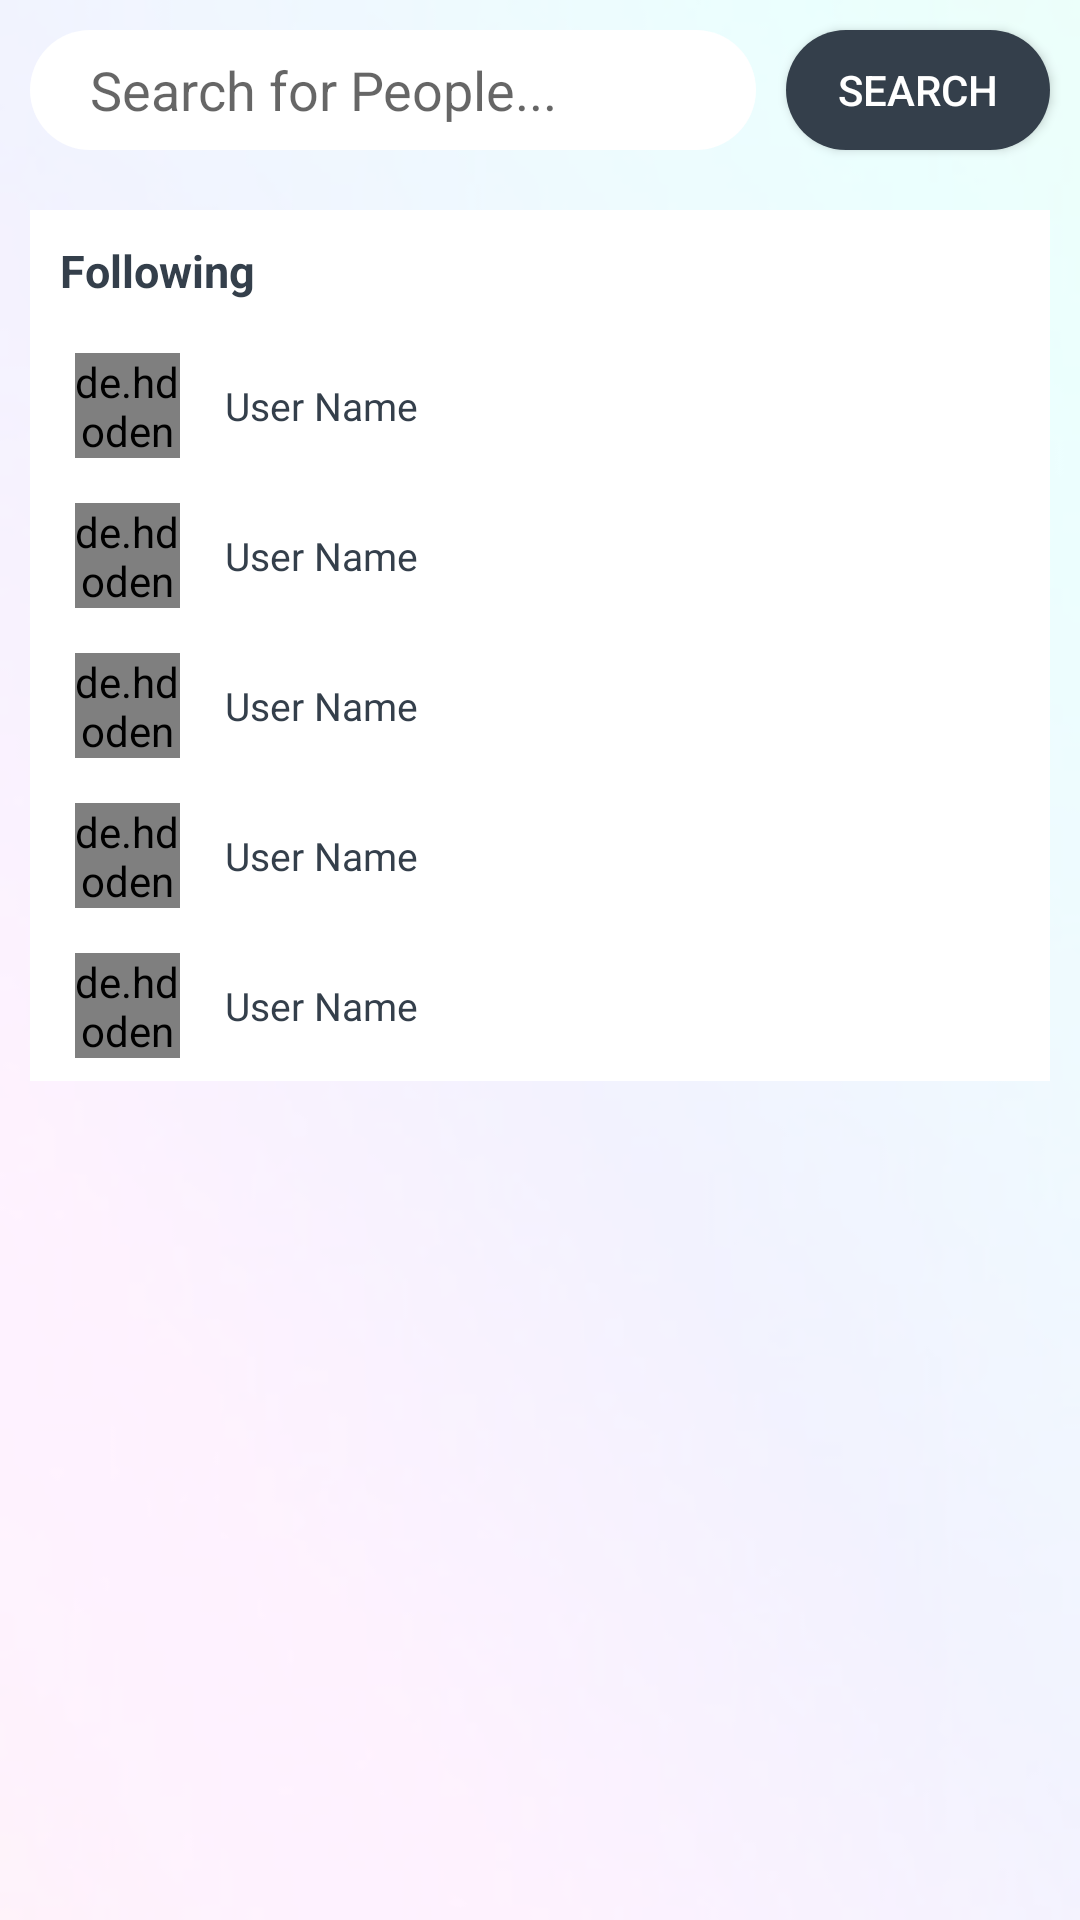

The Android layout XML behind this screen, and the referenced resources:
<!-- AndroidManifest.xml: application theme AppTheme -->
<!-- res/layout/activity_following.xml -->
<?xml version="1.0" encoding="utf-8"?>
<RelativeLayout xmlns:android="http://schemas.android.com/apk/res/android"
    xmlns:tools="http://schemas.android.com/tools"
    android:layout_width="match_parent"
    android:layout_height="match_parent"

    tools:context=".Activities.FollowingActivity">


    


    <View
        android:layout_width="match_parent"
        android:layout_height="match_parent"
        android:background="@mipmap/bg10"
        />


    <View
        android:layout_width="match_parent"
        android:layout_height="match_parent"
        android:background="@color/colorTransparent"

        />

    <EditText
        android:layout_width="300dp"
        android:layout_height="40dp"
        android:background="@drawable/edit_round"
        android:hint="Search for People..."
        android:paddingLeft="20dp"
        android:layout_margin="10dp"
        android:layout_alignParentStart="true"
        android:layout_toStartOf="@id/search_btn"
        android:id="@+id/search_edit"
        />

    <Button
        android:layout_width="wrap_content"
        android:layout_height="40dp"
        android:background="@drawable/btn_round"
        android:layout_alignTop="@id/search_edit"
        android:text="Search"
        android:textColor="@color/colorWhite"
        android:layout_alignParentEnd="true"
        android:layout_marginRight="10dp"
        android:id="@+id/search_btn"
        />






    <LinearLayout
        android:layout_width="match_parent"
        android:layout_height="wrap_content"
        android:orientation="vertical"
        android:layout_below="@id/search_edit"
        android:background="@color/colorWhite"
        android:id="@+id/followers_layout"
        android:layout_margin="10dp"
        >
        <TextView
            android:layout_width="wrap_content"
            android:layout_height="wrap_content"
            android:text="Following"
            android:textStyle="bold"
            android:layout_margin="10dp"
            android:textColor="@color/colorPrimaryDark"
            android:textSize="15sp"
            />

        
        <include layout="@layout/follow_list_item"
            />
        <include layout="@layout/follow_list_item"
            />
        <include layout="@layout/follow_list_item"
            />
        <include layout="@layout/follow_list_item"
            />
        <include layout="@layout/follow_list_item"
            />

    </LinearLayout>

</RelativeLayout>
<!-- res/layout/follow_list_item.xml (included above) -->
<?xml version="1.0" encoding="utf-8"?>
<RelativeLayout xmlns:android="http://schemas.android.com/apk/res/android"
    android:layout_width="match_parent"
    android:layout_height="50dp">

    <de.hdodenhof.circleimageview.CircleImageView
        android:layout_width="35dp"
        android:layout_height="35dp"
        android:src="@drawable/user"
        android:layout_centerVertical="true"
        android:layout_marginLeft="15dp"
        android:id="@+id/user_pic"
        />

    <TextView

        android:layout_width="wrap_content"
        android:layout_height="wrap_content"
        android:layout_centerVertical="true"
        android:textColor="@color/colorPrimaryDark"
        android:text="User Name"
        android:layout_toEndOf="@id/user_pic"
        android:layout_marginLeft="15dp"
        android:textSize="13sp"
        android:id="@+id/user_name_text"
        />


</RelativeLayout>
<!-- resources referenced by this layout -->
<resources>
  <color name="colorPrimaryDark">#343F4B</color>
  <color name="colorTransparent">#CCFFFFFF</color>
  <color name="colorWhite">#FFFFFF</color>
  <!-- drawable btn_round (drawable) -->
  <?xml version="1.0" encoding="utf-8"?>
  <shape xmlns:android="http://schemas.android.com/apk/res/android"
      android:shape="rectangle" android:padding="10dp"
      >
      <solid android:color="@color/colorPrimaryDark"
          />
  
      <corners
          android:radius="20dp"
          />
  
  </shape>
  <!-- drawable edit_round (drawable) -->
  <?xml version="1.0" encoding="utf-8"?>
  <shape xmlns:android="http://schemas.android.com/apk/res/android"
      android:shape="rectangle" android:padding="10dp"
  
      >
      <solid android:color="@color/colorWhite"
  
          />
  
  
      <corners
          android:radius="20dp"
          />
  
  
  </shape>
  <!-- drawable user: png bitmap (drawable, 6183 bytes) -->
  <!-- mipmap bg10: jpg bitmap (mipmap-xhdpi, 20620 bytes) -->
  <style name="AppTheme" parent="Theme.AppCompat.Light.NoActionBar">
          
          <item name="colorPrimary">@color/colorPrimary</item>
          <item name="colorPrimaryDark">@color/colorPrimaryDark</item>
          <item name="colorAccent">@color/colorPrimaryDark</item>
  
      </style>
  <color name="colorPrimary">#969FAA</color>
</resources>
